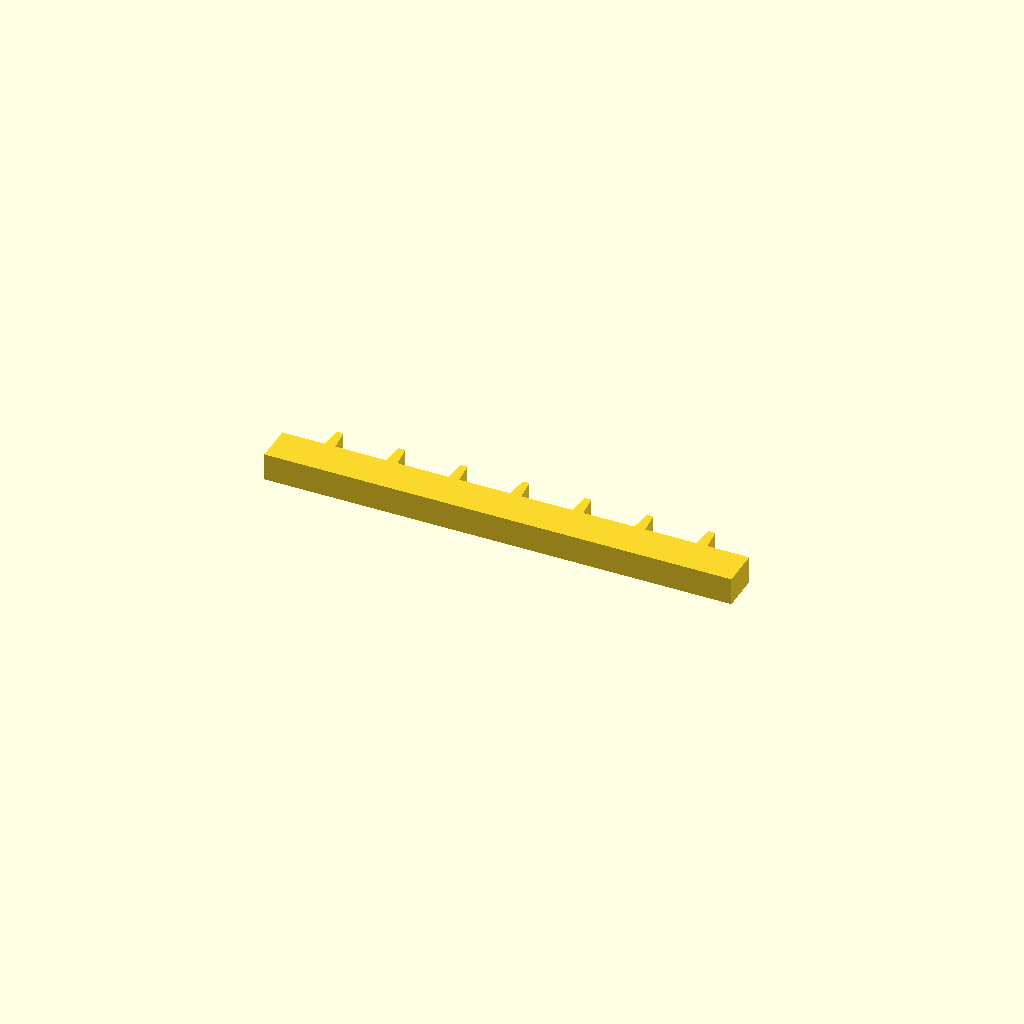
Cell 1: the model at its default parameters.
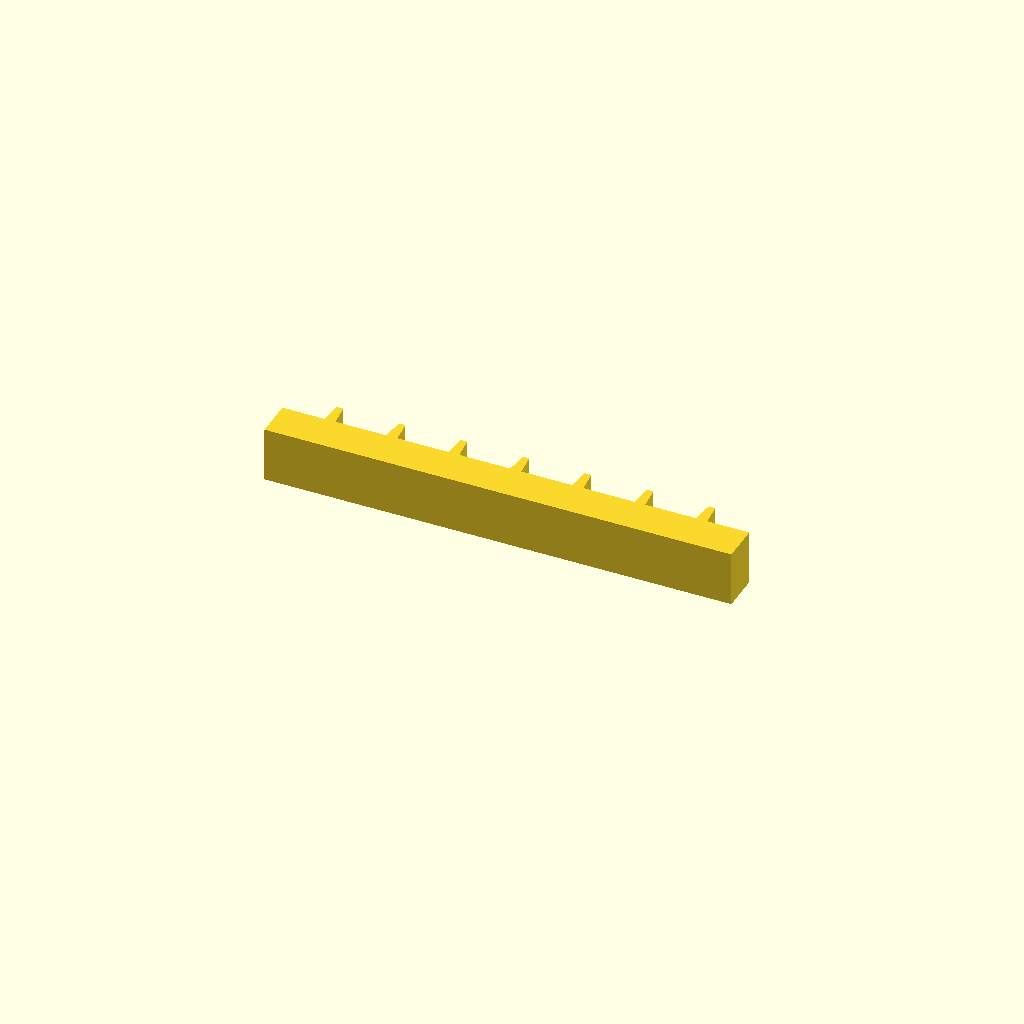
Cell 2 — profile_height set to 20, the other parameters unchanged.
One fixed orthographic camera (rotation 55°, 0°, 25°; colour scheme Cornfield) for every cell.
The OpenSCAD source (optional_data/data/sketch1/rackbars/part_0019.scad):
$fn = 32;

// ----------------------------------------------------------------------
// Gear rack: 7 teeth on a 170 mm bar, pitch 22.57 mm
// ----------------------------------------------------------------------

// --- parameters (mm) ---
profile_height = 10;      // extrusion height
profile_points = 32;      // points of the closed outline

profile = [[0, 0], [170, 0], [170, 14], [154.714, 14], [153.914, 22], [151.514, 22], [150.714, 14], [132.143, 14], [131.343, 22], [128.943, 22], [128.143, 14], [109.571, 14], [108.771, 22], [106.371, 22], [105.571, 14], [87, 14], [86.2, 22], [83.8, 22], [83, 14], [64.429, 14], [63.629, 22], [61.229, 22], [60.429, 14], [41.857, 14], [41.057, 22], [38.657, 22], [37.857, 14], [19.286, 14], [18.486, 22], [16.086, 22], [15.286, 14], [0, 14]];  // single closed polygon, 32 points, counter clockwise

// --- the one profile operation ---
linear_extrude(height = profile_height) polygon(points = profile);
Parameter table extracted from the source (name, type, default, range or options):
profile_height: number, default 10
profile_points: number, default 32
